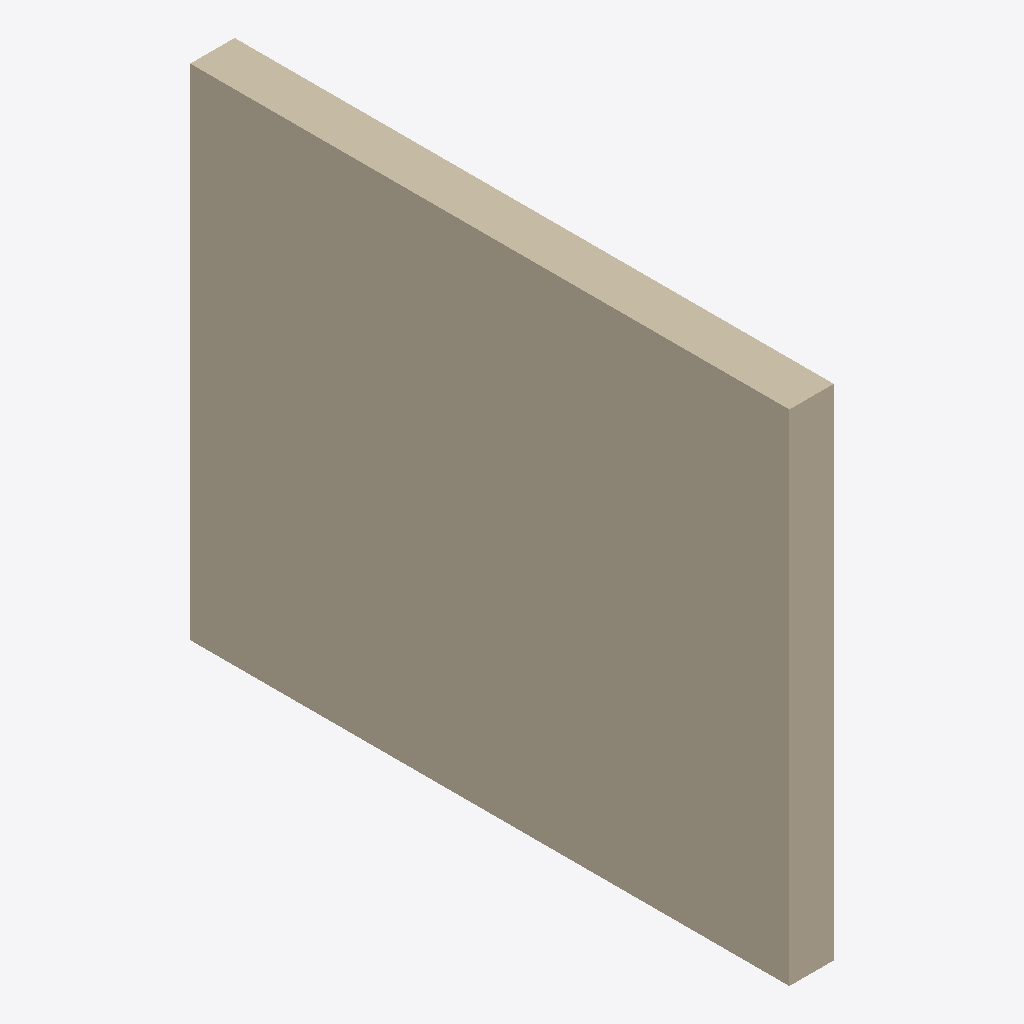
Isometric view of an IFC building model (IFC-SPF (STEP), schema IFC4, length unit millimetre), seen from the south-west, elements coloured by IFC class: 1 wall (beige).
Extent 0.2 m × 3.0 m × 2.5 m (x, y, z). Elements (1): 1 IfcWall.

HEADER;
FILE_DESCRIPTION(('ViewDefinition[DesignTransferView]'),'2;1');
FILE_NAME('/dev/null','2026-05-12T23:33:42+02:00',(''),(''),'IfcOpenShell 0.8.4.post1','IfcOpenShell 0.8.4.post1','Nobody');
FILE_SCHEMA(('IFC4'));
ENDSEC;
DATA;
#1=IFCPROJECT('09gB6_Ds9ATvL0sKZPZAJl',$,'Timber Frame Wall 140mm',$,$,$,$,(#10),#5);
#12=IFCSITE('2Pnp$T2VX2XvoeiYuLxI_t',$,'Site',$,$,$,$,$,$,$,$,$,$,$);
#13=IFCBUILDING('1_M7jxcFDFNfgHSd3qF28b',$,'Building',$,$,$,$,$,$,$,$,$);
#14=IFCBUILDINGSTOREY('3$vkX_xTPEaQgZZ$93ikQ7',$,'Ground Floor',$,$,$,$,$,$,$);
#18=IFCWALL('2FBIUO7Fn0NO_zyow23aHQ',$,'Timber Frame Wall 140mm',$,$,#24,#104,$,$);
ENDSEC;
